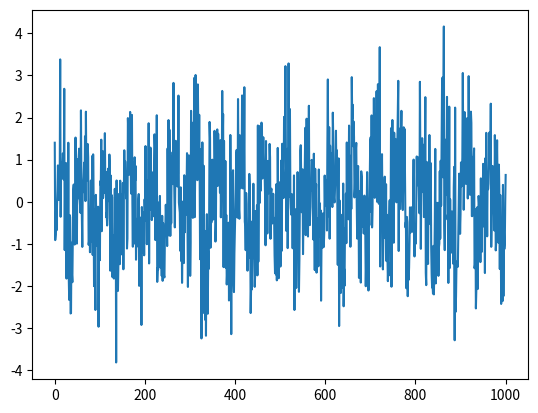
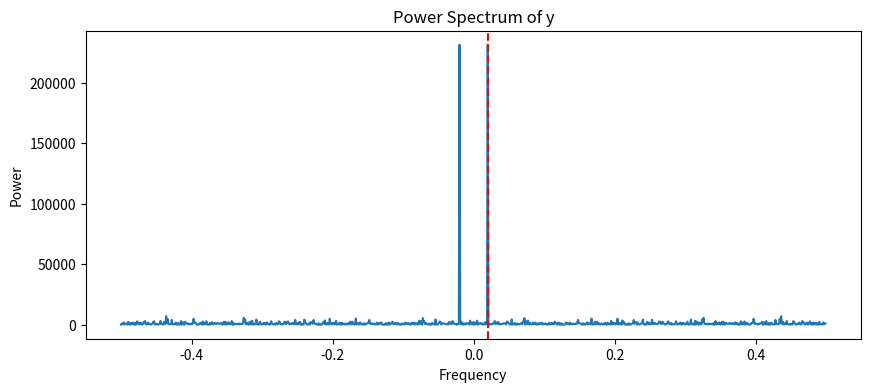
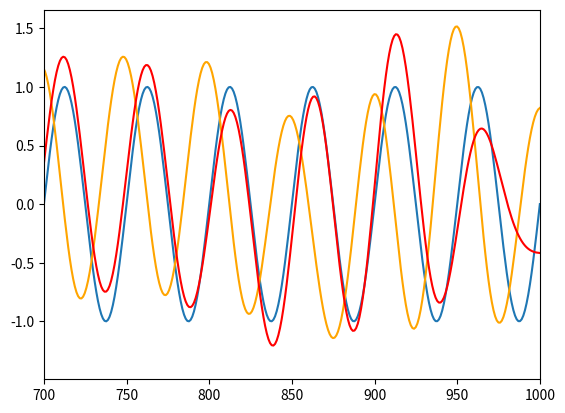
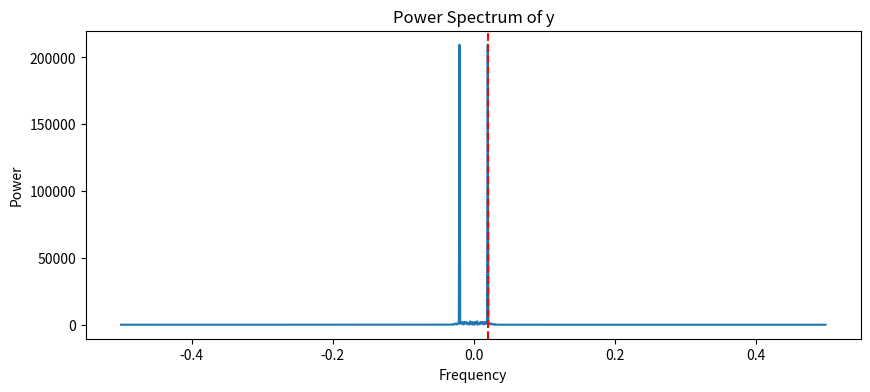
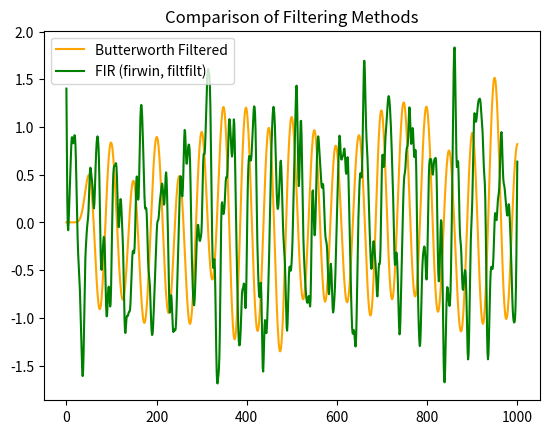
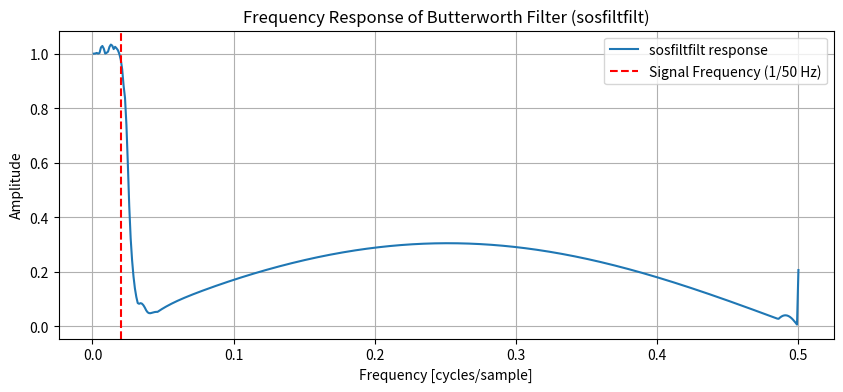
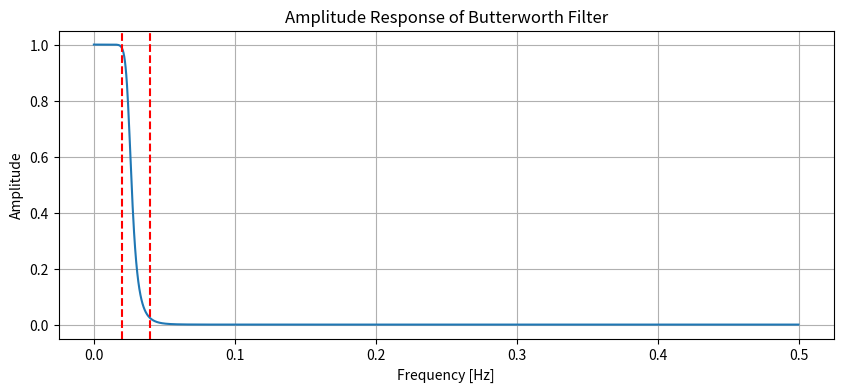
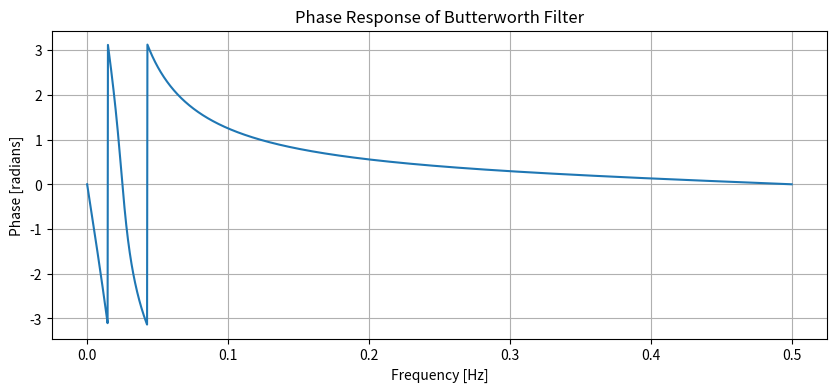
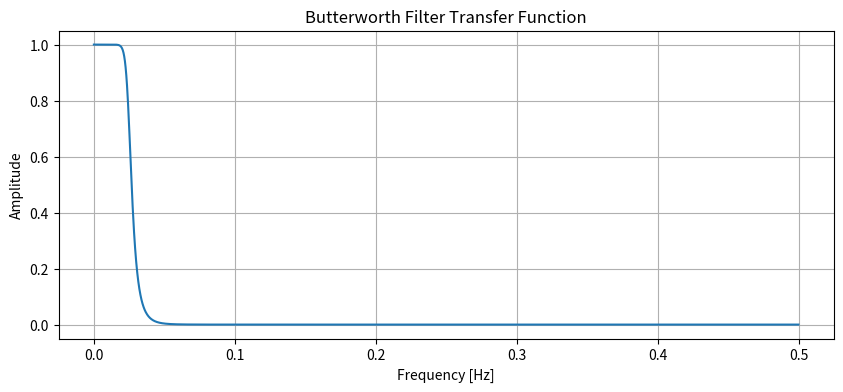
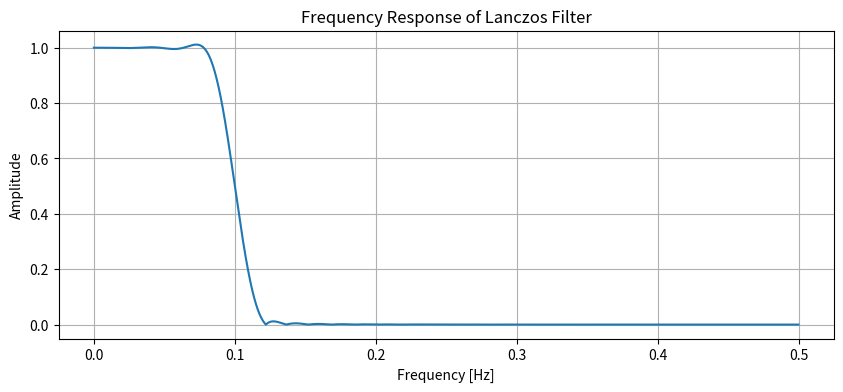
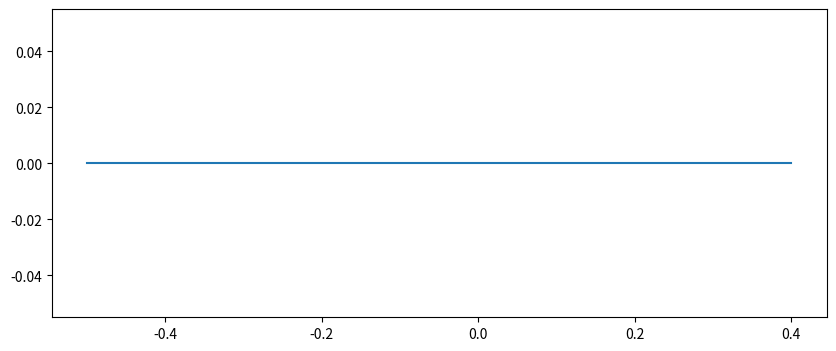
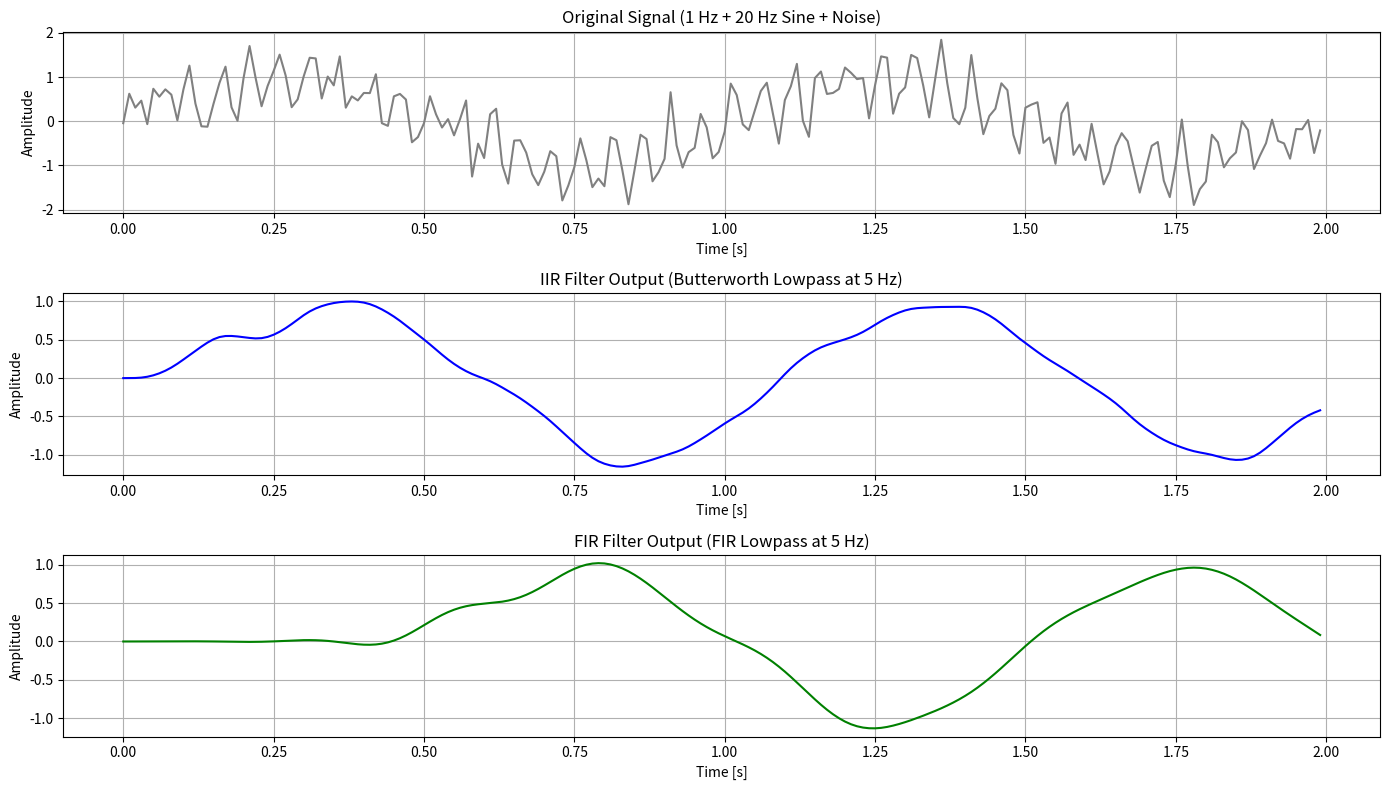
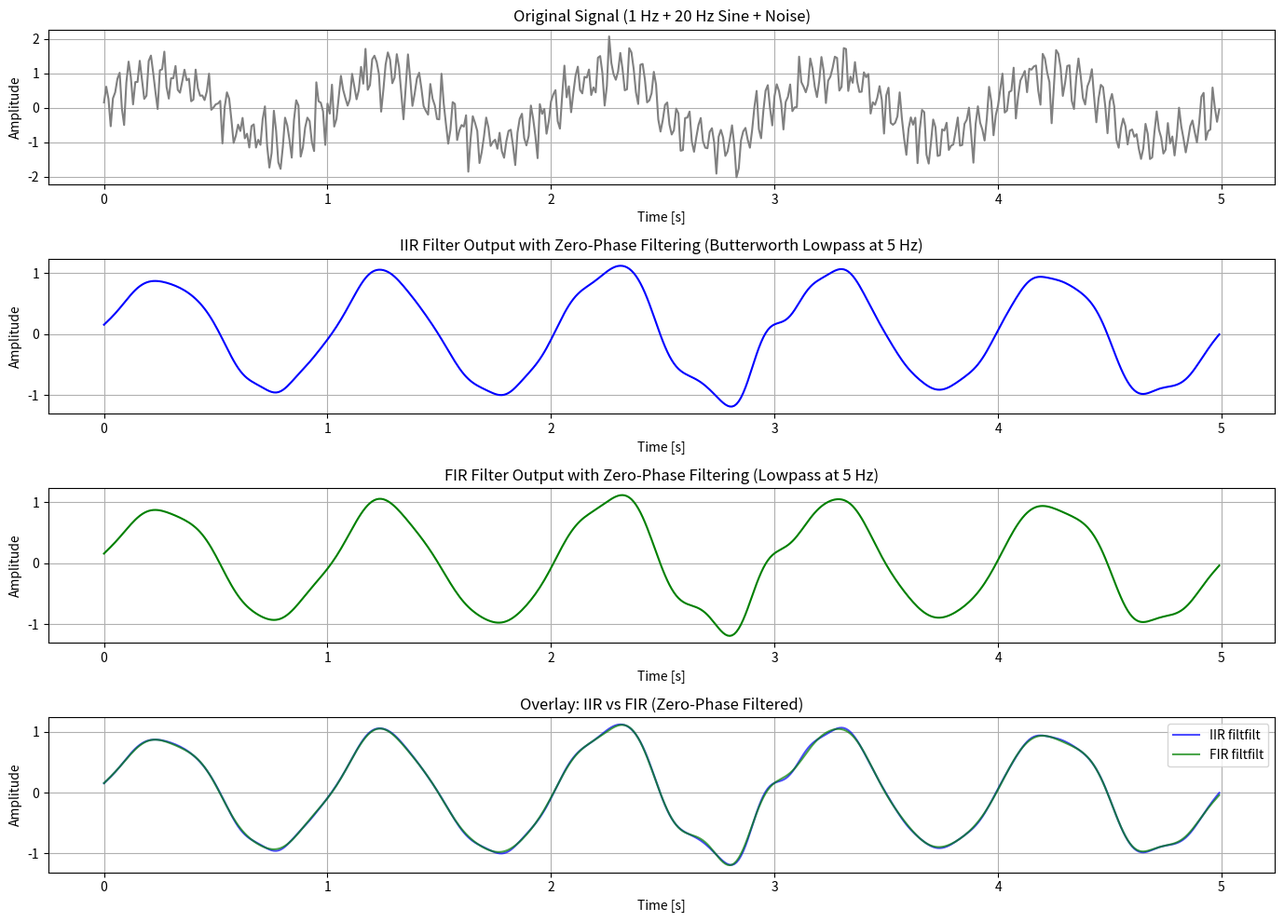
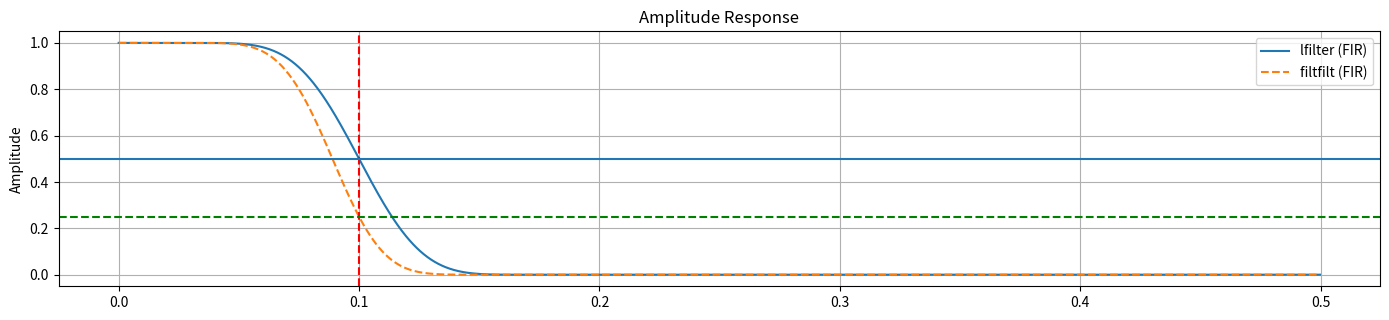
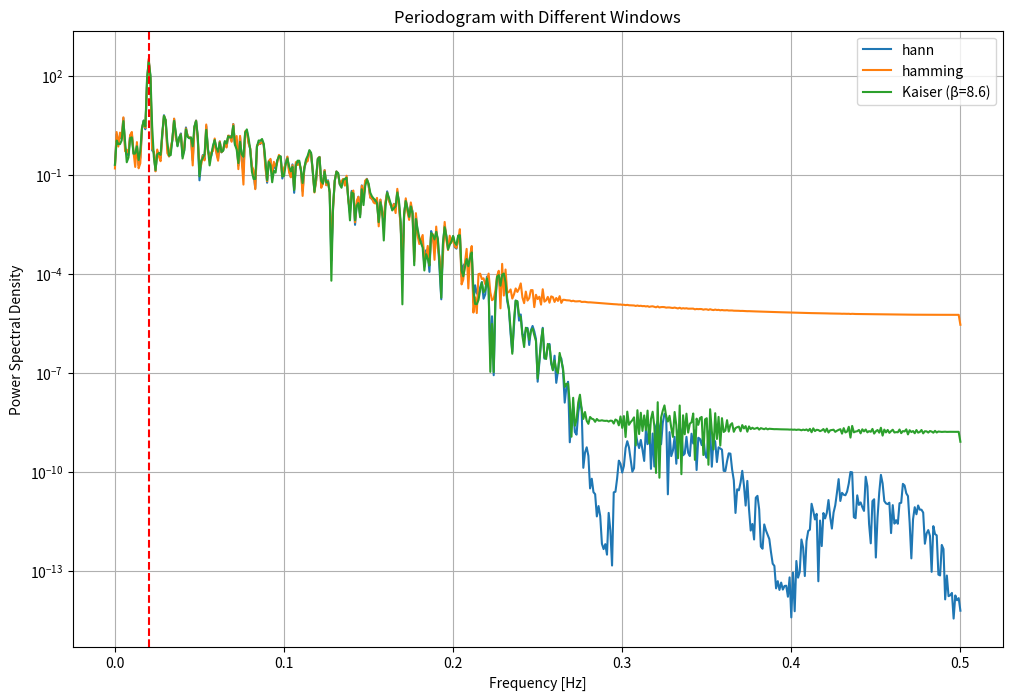

The script that saved these images, in order:
# ---
# jupyter:
#   jupytext:
#     formats: ipynb,python//py:percent
#     text_representation:
#       extension: .py
#       format_name: percent
#       format_version: '1.3'
#       jupytext_version: 1.16.7
#   kernelspec:
#     display_name: .venv
#     language: python
#     name: python3
# ---

# %%
import matplotlib.pyplot as plt
import numpy as np
from scipy import fft, signal, stats
from scipy.signal import (
    butter,
    filtfilt,
    firwin,
    freqz,
    get_window,
    lfilter,
    periodogram,
)

# %%
f = 1 / 50
x = np.linspace(0, 1000, 1000)
y = stats.distributions.norm.rvs(size=len(x)) + np.sin(x * f * 2 * np.pi)

# butter = signal.butter(8, 0.125, output='sos')
# y = signal.sosfilt(butter, x)

# %%
plt.plot(x, y, label="Original Signal")

# %%
# Compute the FFT of y
y_fft = fft.fft(y)
power_spectrum = np.abs(y_fft) ** 2
freqs = fft.fftfreq(len(y))

# Plot the power spectrum
plt.figure(figsize=(10, 4))
plt.plot(fft.fftshift(freqs), fft.fftshift(power_spectrum))
plt.title("Power Spectrum of y")
plt.xlabel("Frequency")
plt.ylabel("Power")
plt.axvline(f, color="red", linestyle="--", label="Signal Frequency (1/10 Hz)")
plt.show()

# %%
butter_sos = signal.butter(8, 1 / 20, btype="lp", output="sos")
y_filt = signal.sosfilt(butter_sos, y)
y_filtfilt = signal.sosfiltfilt(butter_sos, y)

# %%
plt.plot(x, np.sin(x * f * 2 * np.pi))
plt.plot(x, y_filt, label="Filtered Signal", color="orange")
plt.plot(x, y_filtfilt, label="Filtered Signal", color="red")
plt.xlim(700, 1000)

# %%
# Compute the FFT of y
y_fft = fft.fft(y_filt)
power_spectrum = np.abs(y_fft) ** 2
freqs = fft.fftfreq(len(y))

# Plot the power spectrum
plt.figure(figsize=(10, 4))
plt.plot(fft.fftshift(freqs), fft.fftshift(power_spectrum))
plt.title("Power Spectrum of y")
plt.xlabel("Frequency")
plt.ylabel("Power")
plt.axvline(f, color="red", linestyle="--", label="Signal Frequency (1/10 Hz)")
plt.show()

# %%
# Design an FIR filter using firwin
numtaps = 10
cutoff = 1 / 10  # same as Butterworth for comparison
fir_coeff = signal.firwin(numtaps, cutoff, fs=1)

# Apply the FIR filter using filtfilt for zero-phase filtering
y_fir_filt = signal.filtfilt(fir_coeff, [1.0], y)

# plt.plot(x, y, label='Original Signal')
plt.plot(x, y_filt, label="Butterworth Filtered", color="orange")
plt.plot(x, y_fir_filt, label="FIR (firwin, filtfilt)", color="green")
plt.legend()
plt.title("Comparison of Filtering Methods")
plt.show()

# %%
# Frequency response of sosfiltfilt (zero-phase) by simulation
freqs = np.linspace(0, 0.5, 500)
response = []

for freq in freqs:
    t = np.arange(0, 1000)
    test_sin = np.sin(2 * np.pi * freq * t)
    filtered = signal.sosfiltfilt(butter_sos, test_sin)
    amp = np.abs(filtered).max() / np.abs(test_sin).max()
    response.append(amp)

plt.figure(figsize=(10, 4))
plt.plot(freqs, response, label="sosfiltfilt response")
plt.title("Frequency Response of Butterworth Filter (sosfiltfilt)")
plt.xlabel("Frequency [cycles/sample]")
plt.ylabel("Amplitude")
plt.axvline(f, color="red", linestyle="--", label="Signal Frequency (1/50 Hz)")
plt.legend()
plt.grid()
plt.show()

# %%
w, h = signal.freqz_sos(butter_sos, worN=2000, fs=1)
plt.figure(figsize=(10, 4))
plt.plot(w, np.abs(h))
plt.title("Amplitude Response of Butterworth Filter")
plt.xlabel("Frequency [Hz]")
plt.ylabel("Amplitude")
plt.grid()
plt.axvline(f, color="red", linestyle="--", label="Signal Frequency (1/10 Hz)")
plt.axvline(1 / 25, color="red", linestyle="--", label="Signal Frequency (1/10 Hz)")
plt.show()

# %%

# %%
w, h = signal.freqz_sos(butter_sos, worN=2000, fs=2)
half_amp = 1 / np.sqrt(2)
idx = np.argmin(np.abs(np.abs(h) - half_amp))
cutoff_freq = w[idx]  # now in units of Nyquist (0.5 cycles/sample)

print(
    f"Half amplitude (-3dB) cutoff frequency (normalized to Nyquist): {cutoff_freq:.3f}"
)


# %%
w, h = signal.freqz_sos(butter_sos, worN=2000, fs=1)
plt.figure(figsize=(10, 4))
plt.plot(w, np.angle(h))
plt.title("Phase Response of Butterworth Filter")
plt.xlabel("Frequency [Hz]")
plt.ylabel("Phase [radians]")
plt.grid()
plt.show()


# %%
w, h = signal.freqz_sos(butter_sos, worN=2000, fs=1)
plt.figure(figsize=(10, 4))
plt.plot(w, np.abs(h))
plt.title("Butterworth Filter Transfer Function")
plt.xlabel("Frequency [Hz]")
plt.ylabel("Amplitude")
plt.grid()
plt.show()


# %%
# Define a Lanczos filter (windowed sinc)
def lanczos_filter(M, fc):
    n = np.arange(-M, M + 1)
    h = np.sinc(2 * fc * n) * np.sinc(n / M)
    h /= np.sum(h)
    return h


M = 30  # filter half-width
fc = 0.1  # normalized cutoff (0 < fc < 0.5)
h = lanczos_filter(M, fc)

w, h_freq = signal.freqz(h, worN=2000, fs=1)
plt.figure(figsize=(10, 4))
plt.plot(w, np.abs(h_freq))
plt.title("Frequency Response of Lanczos Filter")
plt.xlabel("Frequency [Hz]")
plt.ylabel("Amplitude")
plt.grid()
plt.show()

# %%
fft_b = fft.fft(signal.windows.boxcar(10))
plt.figure(figsize=(10, 4))
plt.plot(fft.fftshift(fft.fftfreq(10)), (fft.fftshift(fft_b.imag)))


# %%
# Generate sample signal: 1 Hz + 20 Hz sine waves with noise
fs = 100.0  # Sample rate (Hz)
t = np.arange(0, 2.0, 1 / fs)  # 2 seconds of data
signal = (
    np.sin(2 * np.pi * 1 * t)
    + 0.5 * np.sin(2 * np.pi * 20 * t)
    + 0.3 * np.random.randn(len(t))
)

# IIR Filter Design: Butterworth lowpass at 5 Hz
b_iir, a_iir = butter(N=4, Wn=5, btype="low", fs=fs)
filtered_iir = lfilter(b_iir, a_iir, signal)

# FIR Filter Design: lowpass at 5 Hz
numtaps = 101
b_fir = firwin(numtaps=numtaps, cutoff=5, fs=fs)
filtered_fir = lfilter(b_fir, [1.0], signal)

# Plotting
plt.figure(figsize=(14, 8))

plt.subplot(3, 1, 1)
plt.plot(t, signal, label="Original Signal", color="gray")
plt.title("Original Signal (1 Hz + 20 Hz Sine + Noise)")
plt.xlabel("Time [s]")
plt.ylabel("Amplitude")
plt.grid(True)

plt.subplot(3, 1, 2)
plt.plot(t, filtered_iir, label="IIR Filtered", color="blue")
plt.title("IIR Filter Output (Butterworth Lowpass at 5 Hz)")
plt.xlabel("Time [s]")
plt.ylabel("Amplitude")
plt.grid(True)

plt.subplot(3, 1, 3)
plt.plot(t, filtered_fir, label="FIR Filtered", color="green")
plt.title("FIR Filter Output (FIR Lowpass at 5 Hz)")
plt.xlabel("Time [s]")
plt.ylabel("Amplitude")
plt.grid(True)

plt.tight_layout()
plt.show()


# %%
# Extend signal duration to 5 seconds (500 samples)
t_long = np.arange(0, 5.0, 1 / fs)
signal_long = (
    np.sin(2 * np.pi * 1 * t_long)
    + 0.5 * np.sin(2 * np.pi * 20 * t_long)
    + 0.3 * np.random.randn(len(t_long))
)

# Apply zero-phase filtering using filtfilt
filtered_iir_filtfilt_long = filtfilt(b_iir, a_iir, signal_long)
filtered_fir_filtfilt_long = filtfilt(b_fir, [1.0], signal_long)

# Plotting comparison
plt.figure(figsize=(14, 10))

plt.subplot(4, 1, 1)
plt.plot(t_long, signal_long, label="Original Signal", color="gray")
plt.title("Original Signal (1 Hz + 20 Hz Sine + Noise)")
plt.xlabel("Time [s]")
plt.ylabel("Amplitude")
plt.grid(True)

plt.subplot(4, 1, 2)
plt.plot(t_long, filtered_iir_filtfilt_long, label="IIR with filtfilt", color="blue")
plt.title("IIR Filter Output with Zero-Phase Filtering (Butterworth Lowpass at 5 Hz)")
plt.xlabel("Time [s]")
plt.ylabel("Amplitude")
plt.grid(True)

plt.subplot(4, 1, 3)
plt.plot(t_long, filtered_fir_filtfilt_long, label="FIR with filtfilt", color="green")
plt.title("FIR Filter Output with Zero-Phase Filtering (Lowpass at 5 Hz)")
plt.xlabel("Time [s]")
plt.ylabel("Amplitude")
plt.grid(True)

plt.subplot(4, 1, 4)
plt.plot(
    t_long, filtered_iir_filtfilt_long, label="IIR filtfilt", color="blue", alpha=0.7
)
plt.plot(
    t_long, filtered_fir_filtfilt_long, label="FIR filtfilt", color="green", alpha=0.7
)
plt.title("Overlay: IIR vs FIR (Zero-Phase Filtered)")
plt.xlabel("Time [s]")
plt.ylabel("Amplitude")
plt.legend()
plt.grid(True)

plt.tight_layout()
plt.show()


# %%
# Compute frequency response for lfilter (FIR)
w, h_lfilter = freqz(firwin(51, 1 / 10, fs=1, window=("kaiser", 10)), worN=2000, fs=1)
# Compute frequency response for filtfilt (FIR, squared magnitude, doubled phase)
h_filtfilt = h_lfilter**2  # filtfilt applies filter twice (zero-phase)

plt.figure(figsize=(14, 6))

# Amplitude response
plt.subplot(2, 1, 1)
plt.plot(w, np.abs(h_lfilter), label="lfilter (FIR)")
plt.plot(w, np.abs(h_filtfilt), label="filtfilt (FIR)", linestyle="--")
plt.title("Amplitude Response")
plt.ylabel("Amplitude")
plt.legend()
plt.axvline(1 / 10, color="red", linestyle="--", label="Cutoff Frequency (1/10 Hz)")
plt.axhline(1 / 2)
plt.axhline(1 / 2**2, color="green", linestyle="--", label="-3dB Point")
plt.grid()

# # Phase response
# plt.subplot(2, 1, 2)
# plt.plot(w, np.angle(h_lfilter), label='lfilter (FIR)')
# plt.plot(w, np.angle(h_filtfilt), label='filtfilt (FIR)', linestyle='--')
# plt.title('Phase Response')
# plt.xlabel('Frequency [Hz]')
# plt.ylabel('Phase [radians]')
# plt.legend()
# plt.grid()

plt.tight_layout()
plt.show()


# %%
windows = ["hann", "hamming", ("kaiser", 8.6)]
fs = 1  # Assuming sample spacing is 1

plt.figure(figsize=(12, 8))
for win in windows:
    f, Pxx = periodogram(
        y_fir_filt, fs=fs, window=get_window(win, len(y_fir_filt)), scaling="density"
    )
    label = win if isinstance(win, str) else f"{win[0].capitalize()} (β={win[1]})"
    plt.semilogy(f, Pxx, label=label)

plt.title("Periodogram with Different Windows")
plt.xlabel("Frequency [Hz]")
plt.ylabel("Power Spectral Density")
plt.legend()
plt.axvline(1 / 50, color="red", linestyle="--", label="Signal Frequency (1/50 Hz)")
plt.grid(True)
plt.show()
